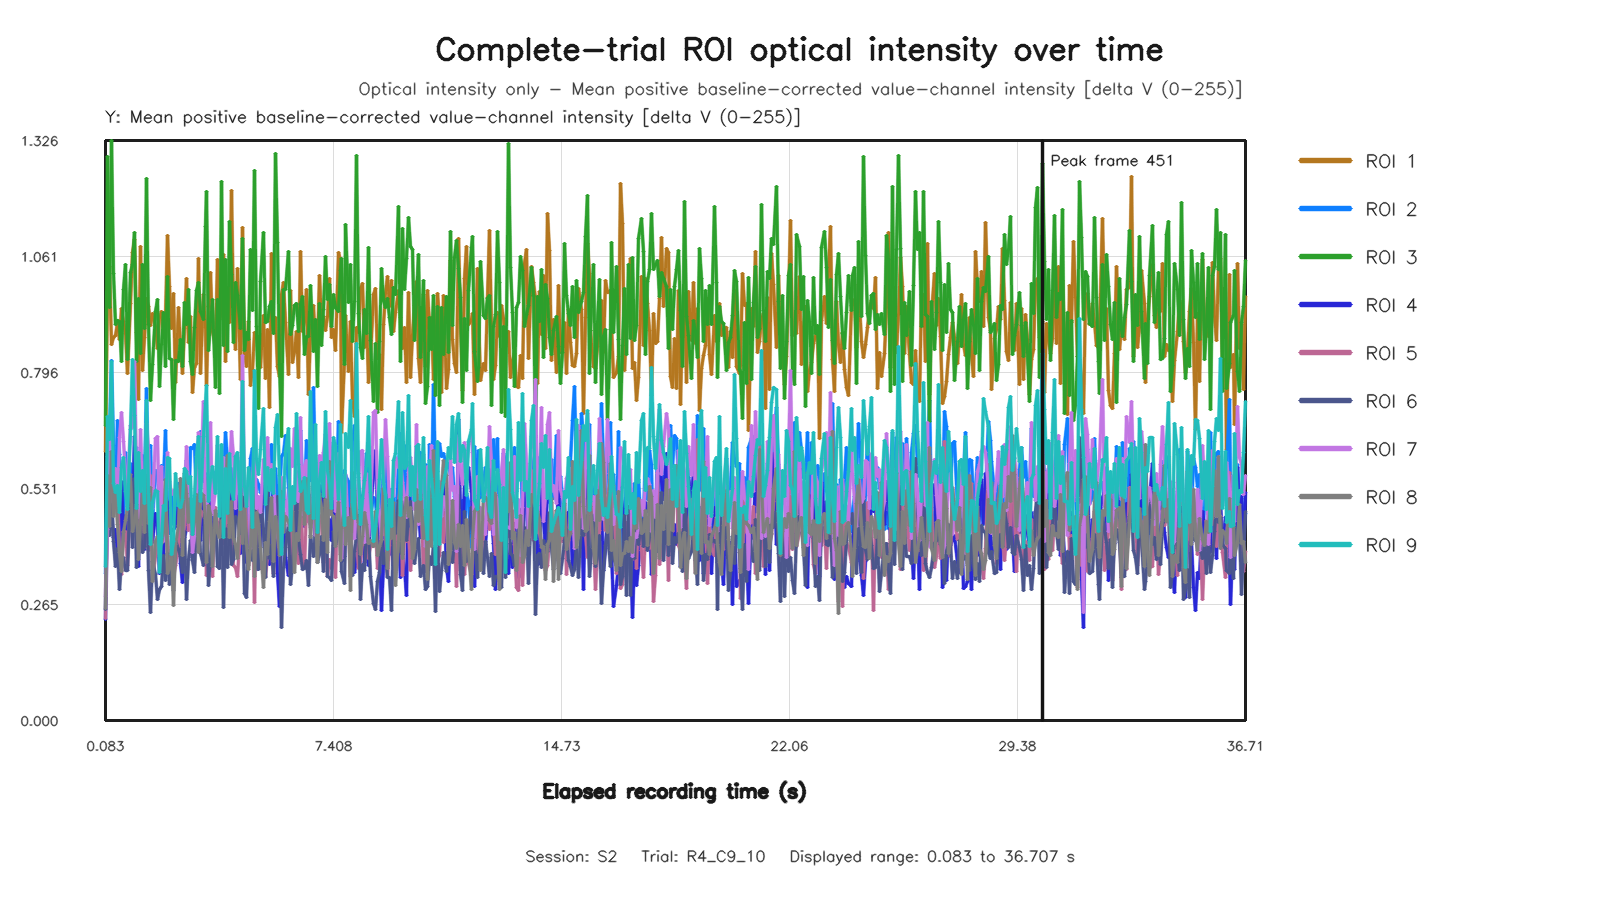

The file beside this chart, header and first rows:
capture_frame_id, elapsed_time_s, roi1_value, roi2_value, roi3_value, roi4_value, roi5_value, roi6_value, roi7_value, roi8_value, roi9_value
0, 0.08299, 0.6152, 0.3353, 0.6744, 0.2315, 0.2333, 0.2527, 0.2841, 0.2562, 0.3511
1, 0.144, 0.9838, 0.6038, 1.289, 0.521, 0.5232, 0.5069, 0.4368, 0.5611, 0.6953
2, 0.208, 1.038, 0.6413, 0.9451, 0.5629, 0.4664, 0.4226, 0.6638, 0.4434, 0.6417
3, 0.272, 0.8587, 0.8239, 1.326, 0.481, 0.557, 0.523, 0.5117, 0.6155, 0.8203
4, 0.3358, 0.876, 0.6287, 1.022, 0.4188, 0.5117, 0.4097, 0.4994, 0.4657, 0.5423
5, 0.4054, 0.8809, 0.5284, 0.9065, 0.4367, 0.4925, 0.3514, 0.5766, 0.5181, 0.522
6, 0.4799, 0.91, 0.6867, 0.9157, 0.376, 0.5295, 0.3926, 0.491, 0.4491, 0.5369
7, 0.5445, 0.8723, 0.6089, 0.9131, 0.3859, 0.3787, 0.2992, 0.6469, 0.3851, 0.4767
8, 0.6077, 0.9423, 0.3959, 0.8215, 0.5464, 0.3344, 0.3657, 0.7045, 0.3405, 0.5778
9, 0.672, 0.9127, 0.4662, 0.9852, 0.4127, 0.4317, 0.3733, 0.6371, 0.4303, 0.6025
10, 0.7396, 0.8854, 0.613, 1.043, 0.4679, 0.4327, 0.3424, 0.5673, 0.4582, 0.5246
11, 0.7999, 0.7935, 0.5258, 0.8262, 0.417, 0.3551, 0.343, 0.5189, 0.4904, 0.4814
12, 0.8799, 0.9538, 0.5879, 1.025, 0.4935, 0.5171, 0.5474, 0.6737, 0.5622, 0.6666
13, 0.944, 1.07, 0.5013, 1.043, 0.4753, 0.4322, 0.3965, 0.6689, 0.4326, 0.8261
14, 1.013, 1.1, 0.4965, 1.116, 0.6492, 0.5125, 0.5532, 0.8219, 0.4535, 0.697
15, 1.072, 0.8867, 0.624, 0.8214, 0.4559, 0.4553, 0.3488, 0.5663, 0.4946, 0.4837
16, 1.14, 0.7334, 0.4795, 0.9639, 0.352, 0.3968, 0.4044, 0.4647, 0.369, 0.6132
17, 1.2, 1.083, 0.5167, 0.839, 0.5495, 0.4714, 0.4428, 0.6659, 0.4512, 0.524
18, 1.28, 0.8008, 0.6053, 1.042, 0.4516, 0.4016, 0.3835, 0.5227, 0.5225, 0.571
19, 1.344, 0.877, 0.5439, 0.8966, 0.3906, 0.3961, 0.397, 0.5085, 0.4298, 0.4965
20, 1.413, 0.9653, 0.7601, 1.24, 0.5035, 0.6158, 0.5583, 0.6789, 0.561, 0.7317
21, 1.472, 0.9459, 0.4993, 0.9058, 0.4516, 0.3891, 0.343, 0.6188, 0.4502, 0.5193
22, 1.536, 0.9042, 0.6292, 0.7307, 0.4691, 0.5596, 0.2479, 0.4807, 0.5322, 0.4028
23, 1.6, 0.9309, 0.456, 0.8146, 0.4077, 0.3222, 0.3625, 0.4853, 0.3177, 0.4986
24, 1.68, 0.9, 0.5714, 0.9344, 0.4725, 0.3749, 0.3328, 0.6456, 0.4098, 0.5259
25, 1.746, 0.8505, 0.5674, 0.9623, 0.4456, 0.3888, 0.2766, 0.6488, 0.4201, 0.5233
26, 1.808, 0.9226, 0.4924, 0.7647, 0.3366, 0.4156, 0.3, 0.4332, 0.4173, 0.3379
27, 1.874, 0.9357, 0.5831, 0.8594, 0.4621, 0.4279, 0.3074, 0.581, 0.4051, 0.4186
28, 1.936, 0.8885, 0.5501, 0.933, 0.3796, 0.4575, 0.3769, 0.4094, 0.4293, 0.4907
29, 2.024, 0.9242, 0.6623, 0.8102, 0.5104, 0.5053, 0.3209, 0.5287, 0.5505, 0.4809
30, 2.08, 1.11, 0.4883, 1.015, 0.4996, 0.4219, 0.3812, 0.6134, 0.3351, 0.6019
31, 2.146, 0.9923, 0.4871, 0.8278, 0.4274, 0.3769, 0.3113, 0.5474, 0.348, 0.5993
32, 2.208, 0.8965, 0.5158, 0.826, 0.434, 0.3735, 0.3662, 0.517, 0.3905, 0.3788
33, 2.272, 0.9763, 0.449, 0.6884, 0.4371, 0.3259, 0.2967, 0.5252, 0.264, 0.4083
34, 2.336, 0.772, 0.4765, 0.823, 0.443, 0.3554, 0.4113, 0.5138, 0.4023, 0.5648
35, 2.421, 0.9452, 0.5421, 0.8217, 0.487, 0.3947, 0.3922, 0.5286, 0.4457, 0.4907
36, 2.48, 0.858, 0.5268, 0.8713, 0.3594, 0.5384, 0.3757, 0.4579, 0.554, 0.4882
37, 2.544, 0.7925, 0.4265, 0.8102, 0.3166, 0.4078, 0.338, 0.4177, 0.3783, 0.505
38, 2.608, 0.8975, 0.5447, 0.9563, 0.4174, 0.4457, 0.432, 0.4976, 0.5658, 0.5755
39, 2.672, 1.011, 0.5957, 0.9065, 0.4399, 0.5218, 0.2769, 0.6262, 0.5185, 0.5691
40, 2.736, 0.8643, 0.46, 0.9854, 0.4742, 0.4356, 0.3686, 0.5378, 0.4537, 0.5427
41, 2.816, 0.9238, 0.6248, 0.8208, 0.4862, 0.5086, 0.412, 0.4818, 0.5085, 0.5589
42, 2.88, 0.7501, 0.6221, 0.7906, 0.3736, 0.4936, 0.3652, 0.3839, 0.4248, 0.4243
43, 2.944, 0.8076, 0.6308, 0.8987, 0.3859, 0.5005, 0.3382, 0.4199, 0.4544, 0.5139
44, 3.008, 0.8161, 0.5054, 0.9831, 0.432, 0.4243, 0.4495, 0.5054, 0.5176, 0.6042
45, 3.072, 1.056, 0.4559, 1.001, 0.4765, 0.4087, 0.4692, 0.6588, 0.3852, 0.6487
46, 3.136, 0.7945, 0.6615, 0.9355, 0.412, 0.4797, 0.3814, 0.5314, 0.5206, 0.5018
47, 3.217, 0.9737, 0.5476, 0.9179, 0.5073, 0.4696, 0.3541, 0.7299, 0.5146, 0.6485
48, 3.28, 0.8976, 0.5657, 1.129, 0.3766, 0.4559, 0.5524, 0.4754, 0.4627, 0.7247
49, 3.344, 0.7661, 0.409, 1.21, 0.3836, 0.3318, 0.5042, 0.4496, 0.3608, 0.7662
50, 3.408, 0.9472, 0.5223, 0.8452, 0.4548, 0.4897, 0.3095, 0.5593, 0.4927, 0.5003
51, 3.472, 1.023, 0.5407, 0.9115, 0.4981, 0.4404, 0.3707, 0.6814, 0.472, 0.5555
52, 3.536, 0.8889, 0.4859, 0.9625, 0.4163, 0.3296, 0.4081, 0.4704, 0.3511, 0.5806
53, 3.616, 0.8564, 0.5671, 0.7616, 0.4243, 0.4873, 0.4724, 0.5275, 0.4808, 0.5193
54, 3.68, 1.054, 0.574, 0.9621, 0.4521, 0.4505, 0.3532, 0.6285, 0.4302, 0.6502
55, 3.744, 0.9176, 0.5554, 0.7471, 0.4493, 0.425, 0.347, 0.5277, 0.4181, 0.4658
56, 3.808, 0.9361, 0.509, 1.234, 0.4402, 0.4618, 0.4958, 0.556, 0.4573, 0.6315
57, 3.872, 1.066, 0.5582, 0.8587, 0.5346, 0.405, 0.2584, 0.6019, 0.4404, 0.4177
58, 3.936, 0.8205, 0.6579, 1.055, 0.4399, 0.5513, 0.44, 0.5296, 0.5404, 0.5768
59, 4.016, 0.9896, 0.5942, 0.8434, 0.4881, 0.4509, 0.3491, 0.5451, 0.6066, 0.4735
... 490 more rows
